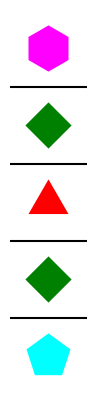

Recreate this plot in Python.
import matplotlib.pyplot as plt
import matplotlib.patches as mp
import random
import os
import json
import sys
import argparse


def create_images(num_images, num_objects_list, items_list):
    # Ensure the output directory exists
    output_dir = os.path.join(os.getcwd(), "data")
    if not os.path.exists(output_dir):
        os.makedirs(output_dir)

    data = []
    
    file = 1
    for num_objects in num_objects_list:
        dpi = 100  # Dots per inch
        width_inches = 1  # 100 pixels
        height_inches = num_objects  # 100 pixels per row
        for img_index in range(num_images):
            fig, ax = plt.subplots(figsize=(width_inches, height_inches), dpi=dpi)
            image_data = []
            image_side = []
            for i in range (num_objects):
                shape, sides = random.choice(list(items_list.items()))
                y = num_objects - i - 1 
                image_data.append(shape)
                image_side.append(sides)
                # Ensure the circles do not overlap by adjusting positions
                # Add circles to the plot
                if(shape == 'Circle'):
                    circle = mp.Circle((0.5, y), 0.3, color='blue', fill=True)
                    ax.add_patch(circle)
                if(shape == 'Diamond'):
                    sq = mp.RegularPolygon((0.5, y), numVertices=4, radius=0.3, facecolor='green')
                    ax.add_patch(sq)
                if(shape == 'Triangle'):
                    tri = mp.RegularPolygon((0.5, y), numVertices=3, radius=0.3, facecolor='red')
                    ax.add_patch(tri)
                if(shape == 'Pentagon'):
                    pent = mp.RegularPolygon((0.5, y), numVertices=5, radius=0.3, facecolor='cyan')
                    ax.add_patch(pent)
                if(shape == 'Hexagon'):
                    hex = mp.RegularPolygon((0.5, y), numVertices=6, radius=0.3, facecolor='magenta')
                    ax.add_patch(hex)

                if i < num_objects -1:
                    ax.plot([0, 1], [y - 0.5, y - 0.5], color='black')

            ax.set_xlim(0, 1)
            ax.set_ylim(-0.5, num_objects - 0.5)
            ax.set_aspect('equal')
            ax.axis('off')

            image_filename = f"{file}.png"
            file += 1
            image_path = os.path.join(output_dir, image_filename)
            plt.savefig(image_path, bbox_inches='tight', dpi=dpi)
            plt.close(fig)
            
            

            # Store the number of objects in the image_data dictionary
            gold_output = {
                "id": image_filename,
                "Gold_output": image_data,
                "Gold_side": image_side,
                "Rows" : num_objects
            }
            data.append(gold_output)

    # Save the data to a JSON file
    with open(os.path.join(os.getcwd() , "data.json"), "w") as json_file:
        json.dump(data, json_file, indent=4)

if __name__ == "__main__":
    # Parse command line arguments
    parser = argparse.ArgumentParser(description='Create a grid of circles and triangles.')
    parser.add_argument(
        '--num_images', 
        type=int, 
        help='Number of images to generate',
        default=1
    )
    parser.add_argument(
        '--num_sizes', 
        nargs='*', 
        type=int,
        help='List of count of circles',
        default=[5]
    )
    parser.add_argument(
        '--file', 
        type=int, 
        help='Starting file number',
        default=1
    )
    args = parser.parse_args()
    file = args.file
    num_object_list = args.num_sizes
    append = (file != 1)
    items_list = {'Circle':0, 'Triangle':3, 'Diamond':4, 'Pentagon':5, 'Hexagon':6}
    create_images(args.num_images, num_object_list, items_list)
    # print(num_object_list)
    # Create images with the specified number of objects
